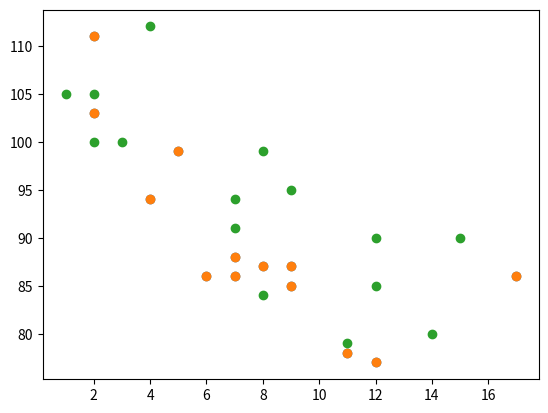

Recreate this plot in Python.

import matplotlib.pyplot as plt
import numpy as np

x = np.array([5,7,8,7,2,17,2,9,4,11,12,9,6])
y = np.array([99,86,87,88,111,86,103,87,94,78,77,85,86])

plt.scatter(x, y)
plt.show()

#Comparando Plots

#day one, the age and speed of 13 cars:
x = np.array([5,7,8,7,2,17,2,9,4,11,12,9,6])
y = np.array([99,86,87,88,111,86,103,87,94,78,77,85,86])
plt.scatter(x, y)

#day two, the age and speed of 15 cars:
x = np.array([2,2,8,1,15,8,12,9,7,3,11,4,7,14,12])
y = np.array([100,105,84,105,90,99,90,95,94,100,79,112,91,80,85])
plt.scatter(x, y)

plt.show()

#Existem muita informação acerca desse assunto
#https://www.w3schools.com/python/matplotlib_scatter.asp
